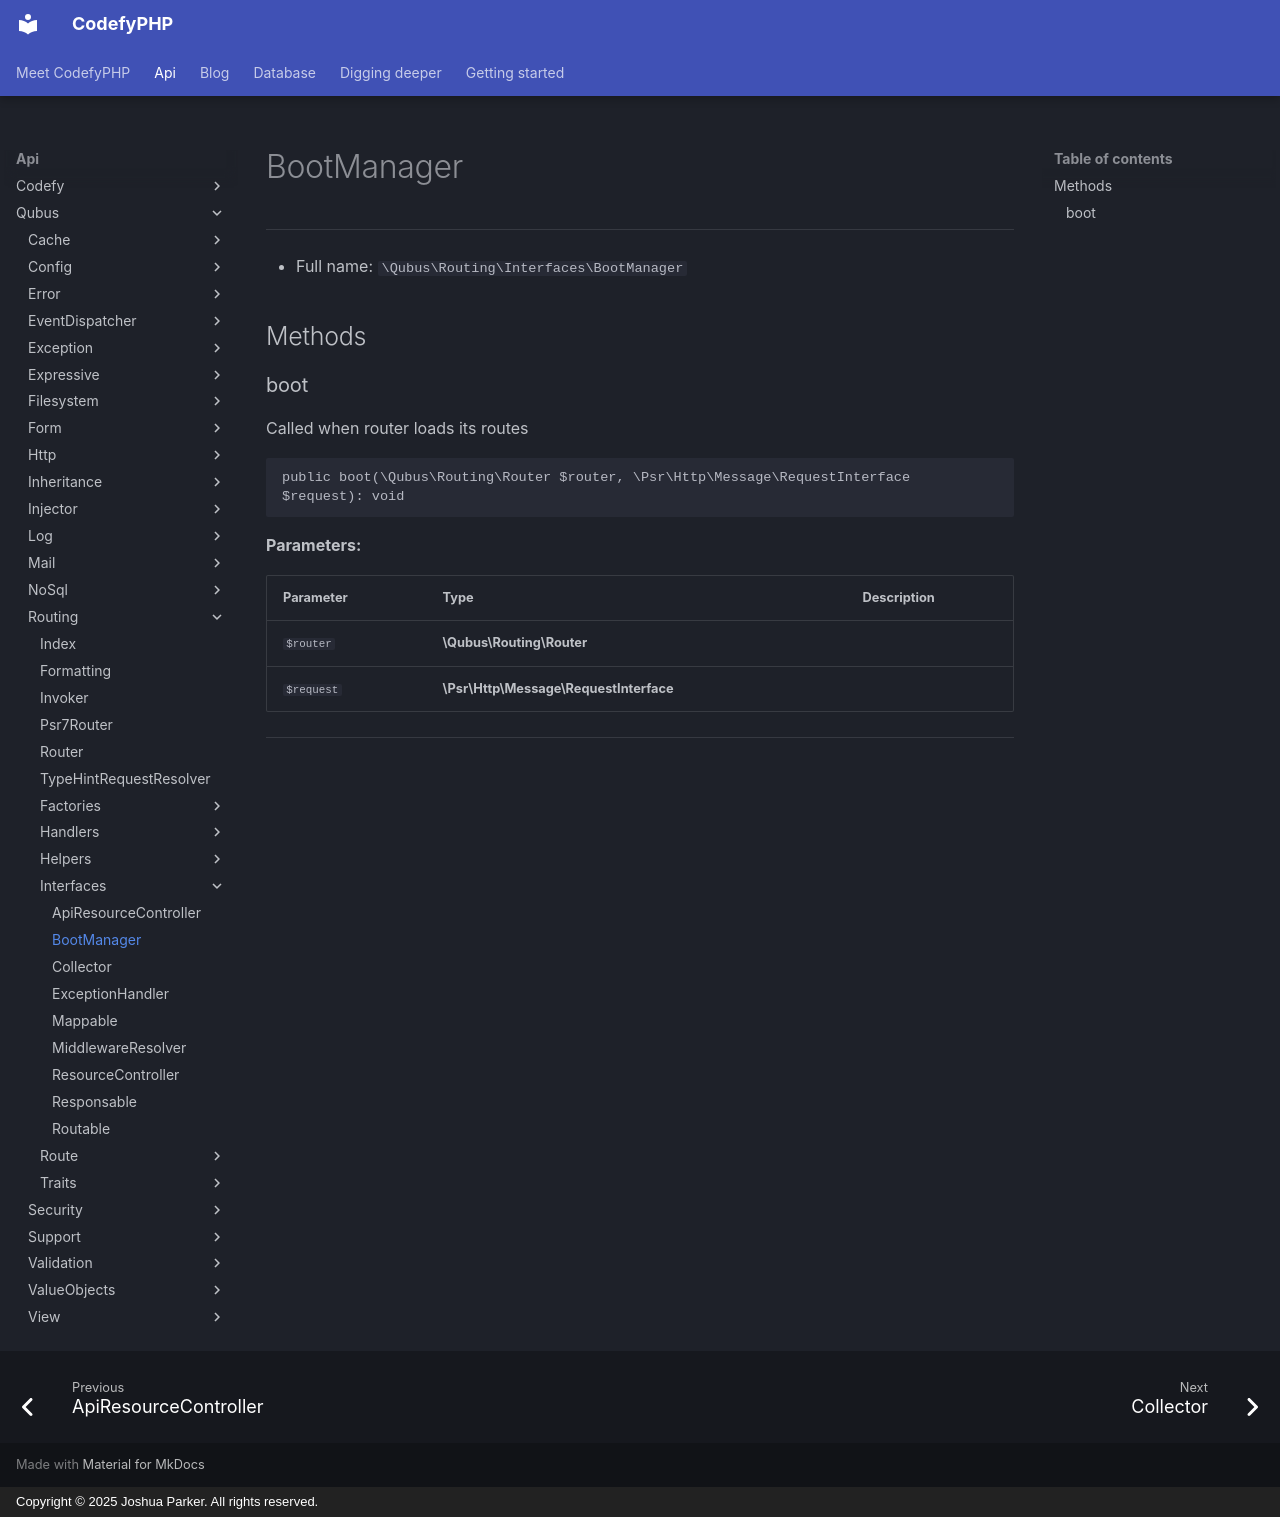

repository: codefyphp/docs · page: api/Qubus/Routing/Interfaces/BootManager/index.html · generator: mkdocs · copyright: Copyright © 2025 Joshua Parker. All rights reserved.

# BootManager

***

* Full name: `\Qubus\Routing\Interfaces\BootManager`

## Methods

### boot

Called when router loads its routes

```php
public boot(\Qubus\Routing\Router $router, \Psr\Http\Message\RequestInterface $request): void
```

**Parameters:**

| Parameter  | Type                                   | Description |
|------------|----------------------------------------|-------------|
| `$router`  | **\Qubus\Routing\Router**              |             |
| `$request` | **\Psr\Http\Message\RequestInterface** |             |

***
